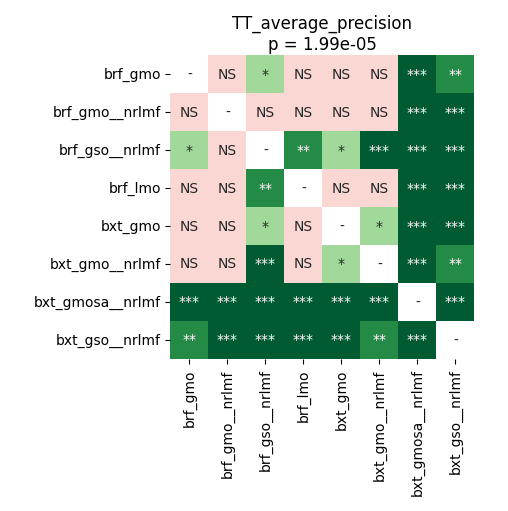

Source data for this figure (header and first rows):
	brf_gmo	brf_gmo__nrlmf	brf_gso__nrlmf	brf_lmo	bxt_gmo	bxt_gmo__nrlmf	bxt_gmosa__nrlmf	bxt_gso__nrlmf
brf_gmo	1.0	0.1035	0.01513	0.6187	0.4852	0.1936	0.0001221	0.001526
brf_gmo__nrlmf	0.1035	1.0	0.3763	0.1831	0.5688	0.111	0.0001221	0.0004747
brf_gso__nrlmf	0.01513	0.3763	1.0	0.001526	0.03883	0.0009969	0.0001221	0.0001221
brf_lmo	0.6187	0.1831	0.001526	1.0	0.0653	0.782	0.0002136	0.0008545
bxt_gmo	0.4852	0.5688	0.03883	0.0653	1.0	0.01335	0.0001221	0.0001221
bxt_gmo__nrlmf	0.1936	0.111	0.0009969	0.782	0.01335	1.0	0.0001221	0.00245
bxt_gmosa__nrlmf	0.0001221	0.0001221	0.0001221	0.0002136	0.0001221	0.0001221	1.0	0.0009969
bxt_gso__nrlmf	0.001526	0.0004747	0.0001221	0.0008545	0.0001221	0.00245	0.0009969	1.0
